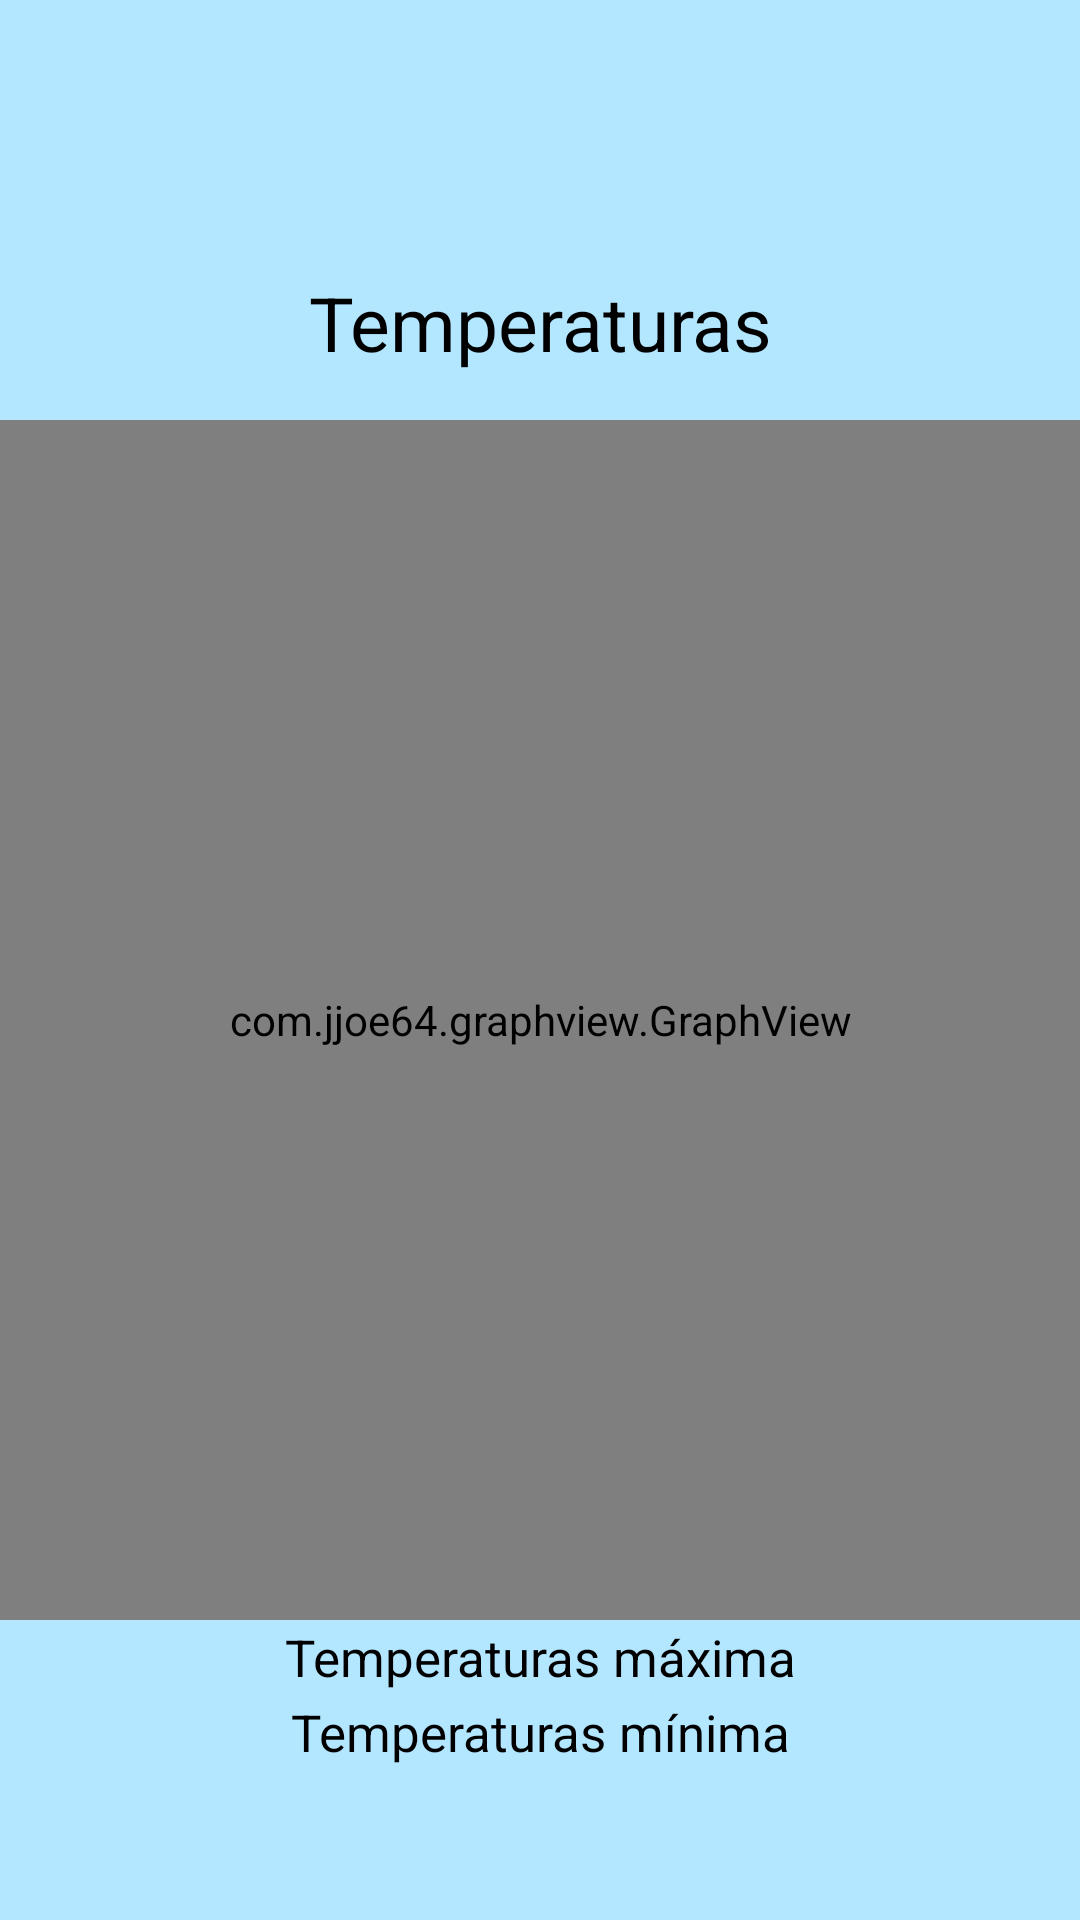

The Android layout XML behind this screen, and the referenced resources:
<!-- AndroidManifest.xml: activity theme PrefsTheme -->
<!-- res/layout/activity_registro.xml -->
<?xml version="1.0" encoding="utf-8"?>
<LinearLayout xmlns:android="http://schemas.android.com/apk/res/android"
    android:layout_width="match_parent"
    android:layout_height="match_parent"
    android:orientation="vertical"
    android:background="@color/fondo_app">

    <TextView
        android:layout_width="250dp"
        android:layout_height="75dp"
        android:gravity="center"
        android:inputType="text"
        android:text=""
        android:textColor="@color/negro" />

    <TextView
        android:layout_width="250dp"
        android:layout_height="65dp"
        android:layout_gravity="center"
        android:gravity="center"
        android:inputType="text"
        android:text="@string/label_temperatura_estadisticas"
        android:textColor="@color/negro"
        android:textSize="25dp" />

    <com.jjoe64.graphview.GraphView
        android:id="@+id/grafica"
        android:layout_width="match_parent"
        android:layout_height="400dp"
        android:textColor="@color/negro"/>

    <TextView
        android:id="@+id/temp_media_e"
        android:layout_width="250dp"
        android:layout_height="25dp"
        android:layout_gravity="center"
        android:gravity="center"
        android:inputType="text"
        android:text="@string/label_temperatura_maxima_estadisticas"
        android:textSize="17dp" />

    <TextView
        android:id="@+id/temp_media"
        android:layout_width="250dp"
        android:layout_height="25dp"
        android:layout_gravity="center"
        android:gravity="center"
        android:inputType="text"
        android:text="@string/label_temperatura_minima_estadisticas"
        android:textSize="17dp" />

</LinearLayout>
<!-- resources referenced by this layout -->
<resources>
  <color name="fondo_app">#B3E6FF</color>
  <color name="negro">#000000</color>
  <string name="label_temperatura_estadisticas">Temperaturas</string>
  <string name="label_temperatura_maxima_estadisticas">Temperaturas máxima</string>
  <string name="label_temperatura_minima_estadisticas">Temperaturas mínima</string>
  <style name="PrefsTheme" parent="@style/AppTheme">
          <item name="android:windowBackground">@color/fondo_app</item>
          <item name="android:textColor">@color/negro</item>
      </style>
  <style name="AppTheme" parent="Theme.AppCompat.Light.DarkActionBar">
          
          <item name="colorPrimary">@color/appbar_notifi</item>
          <item name="colorPrimaryDark">@color/colorPrimaryDark</item>
          <item name="colorAccent">@color/negro</item>
      </style>
  <color name="appbar_notifi">#8ad8ff</color>
  <color name="colorPrimaryDark">#303F9F</color>
</resources>
